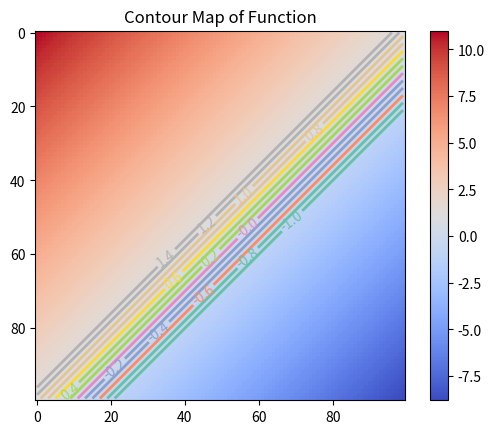
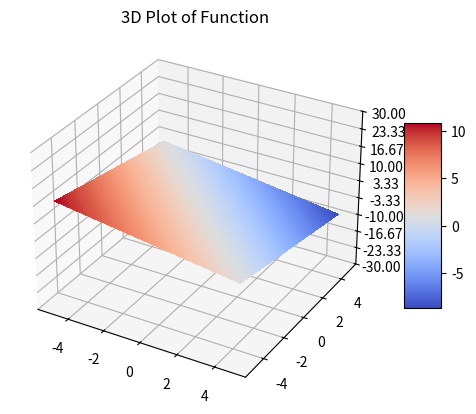

Here is the Python script that generated these plots, in order:
#Setting up the imports for the program
import matplotlib.pyplot as plt
from matplotlib import cm
from pylab import meshgrid,imshow,contour,clabel,colorbar,axis,title,show
from matplotlib.ticker import LinearLocator
import numpy as np

def function(x, y):
    #Defining a SM223 function
    return ((np.sin(x)*np.sin(y))/(x*y))

def function2(x, y):
    #Defining another SM223 function
    return (-1*(x*y*np.exp((-1*x**2)-(y**2))))

def function3(x, y):
    #Defining another SM223 function
    return (np.arctan(y/x))

def function4(x, y):
    #Defining another SM223 function
    return (np.sin(x) + np.sin(y))

def function5(x, y):
    #Defining another SM223 function
    return (np.sin(np.sqrt(x**2 + y**2)))

def function6(x, y):
    #Defining another SM223 function
    return (x*np.exp(x*y))

#14.7 HW
def function7(x, y):
    #From Question 3
    #Set zlim to (-30, 30)
    return (4 + np.power(x, 3) + np.power(y, 3) - (3*x*y))

def function8(x, y):
    #From Question 5
    return (np.power(x, 2) + (x*y) + np.power(y, 2) + y)

def function9(x, y):
    #From Question 11
    return (np.power(x, 3) - (3*x) + (3*x*np.power(y, 2)))

def function10(x, y):
    #From Question 6
    return ((x*y) - (2*x) - (2*y) - (np.power(x, 2)) - (np.power(y, 2)))

def function11(x, y):
    #From Question 41
    return (1 - x - y)

def line(x, y):
    return (x + y)

x = np.arange(-5, 5, 0.1)
y = np.arange(-5, 5, 0.1)
X, Y = meshgrid(x, y) #Makes grid of points
Z = function11(X, Y) #Creates the height Z from the meshmap and multivariable function
#Z2 = line(X, Y)

im = imshow(Z,cmap=cm.coolwarm) #Draws the function
#Adds the Contour lines with labels
cset = contour(Z,np.arange(-1,1.5,0.2),linewidths=2,cmap=cm.Set2)
clabel(cset,inline=True,fmt='%1.1f',fontsize=10)
colorbar(im) #Adds the colorbar on the right
#Latex rendered title
title('Contour Map of Function')

fig, ax = plt.subplots(subplot_kw={"projection": "3d"})
surf = ax.plot_surface(X, Y, Z, cmap=cm.coolwarm, linewidth=0.01, antialiased=False)
#surf2 = ax.plot_surface(X, Y, Z2, cmap=cm.viridis, linewidth=0, antialiased=False)

ax.set_zlim(-30, 30)
ax.zaxis.set_major_locator(LinearLocator(10))
ax.zaxis.set_major_formatter('{x:.02f}')

fig.colorbar(surf, shrink=0.5, aspect=5)

plt.title('3D Plot of Function')
plt.show()
show()